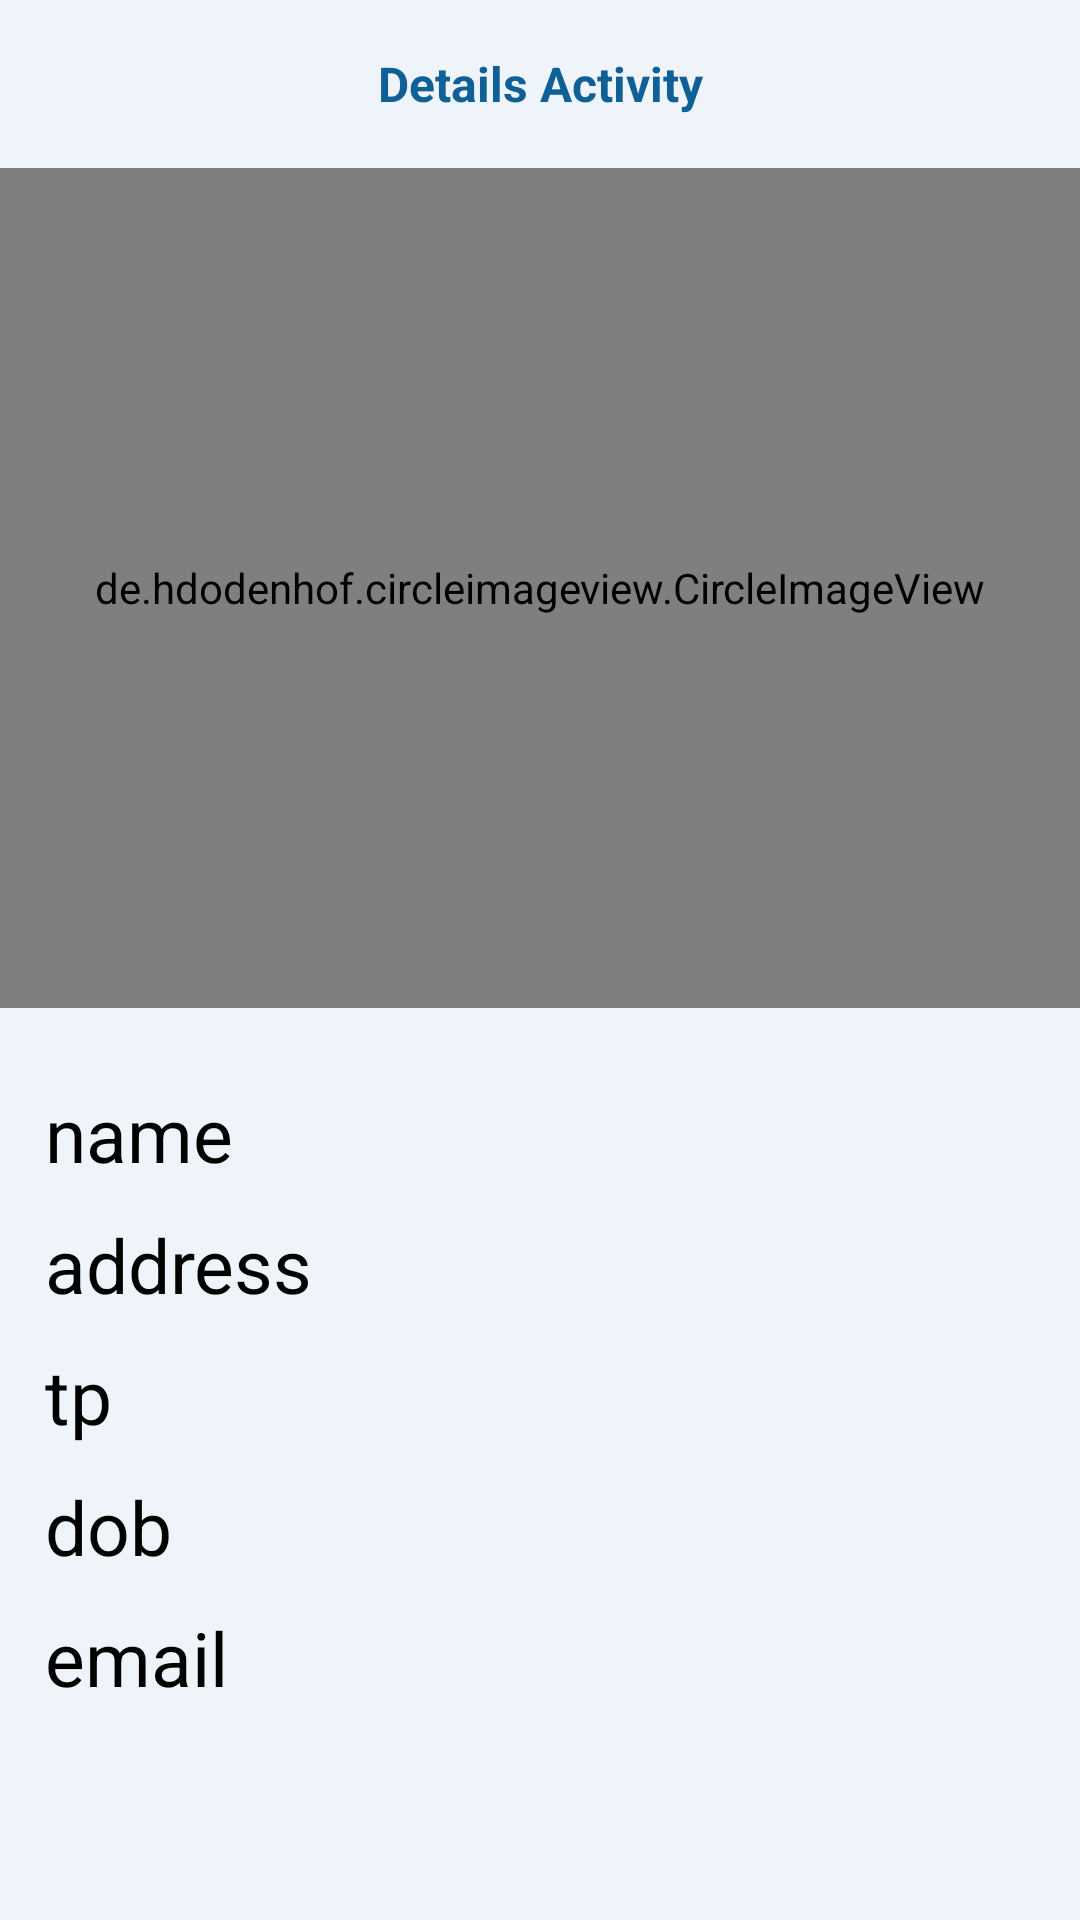

Write the Android layout XML for this screen, with the resource values it uses.
<!-- AndroidManifest.xml: application theme Theme.Design.NoActionBar -->
<!-- res/layout/activity_show_details.xml -->
<LinearLayout
    xmlns:android="http://schemas.android.com/apk/res/android"
    xmlns:app="http://schemas.android.com/apk/res-auto"
    xmlns:tools="http://schemas.android.com/tools"
    android:layout_width="match_parent"
    android:layout_height="match_parent"
    android:background="@color/two_tone_ice_blue"
    android:orientation="vertical"
    tools:context=".view.ShowDetailsActivity">
    <androidx.appcompat.widget.Toolbar
        android:id="@+id/toolbar"
        android:layout_width="match_parent"
        android:layout_height="?attr/actionBarSize"
        android:theme="@style/BaseTheme"
        android:background="@color/two_tone_ice_blue"
        app:layout_scrollFlags="scroll|exitUntilCollapsed">

        <TextView
            android:id="@+id/titleName"
            android:layout_width="wrap_content"
            android:layout_height="match_parent"
            android:layout_gravity="center"
            android:gravity="center"
            android:text="Details Activity"
            android:textColor="@color/colorPrimary"
            android:textSize="16sp"
            android:textStyle="bold" />
        <ImageButton
            android:visibility="gone"
            android:id="@+id/selectedUserButton"
            android:background="@android:color/transparent"
            android:src="@drawable/heart_icon_selected"
            android:layout_margin="10dp"
            android:layout_gravity="end"
            android:layout_width="wrap_content"
            android:layout_height="wrap_content"/>
        <ImageButton
            android:visibility="gone"
            android:id="@+id/nonSelectedUserButton"
            android:background="@android:color/transparent"
            android:src="@drawable/heart_icon_non_selected"
            android:layout_margin="10dp"
            android:layout_gravity="end"
            android:layout_width="wrap_content"
            android:layout_height="wrap_content"/>


    </androidx.appcompat.widget.Toolbar>

    <ScrollView
    android:layout_width="match_parent"
    android:layout_height="wrap_content">
    <LinearLayout
        android:layout_width="match_parent"
        android:layout_height="match_parent"
        android:orientation="vertical">

        <de.hdodenhof.circleimageview.CircleImageView
            android:id="@+id/circleImageView"
            android:layout_width="match_parent"
            android:layout_height="280dp"
            android:src="@drawable/ic_launcher_background" />

        <RelativeLayout
            android:layout_width="wrap_content"
            android:layout_height="wrap_content"
            android:layout_margin="15dp">

            <TextView
                android:id="@+id/firstName"
                android:layout_width="wrap_content"
                android:layout_height="wrap_content"
                android:layout_marginTop="10dp"
                android:text="name"
                android:textColor="@color/black"
                android:textSize="25sp" />

            <TextView
                android:textColor="@color/black"
                android:id="@+id/address"
                android:layout_width="wrap_content"
                android:layout_height="wrap_content"
                android:layout_below="@id/firstName"
                android:layout_marginTop="10dp"
                android:text="address"
                android:textSize="25sp" />

            <TextView
                android:textColor="@color/black"
                android:id="@+id/tp"
                android:layout_width="wrap_content"
                android:layout_height="wrap_content"
                android:layout_below="@id/address"
                android:layout_marginTop="10dp"
                android:text="tp"
                android:textSize="25sp" />

            <TextView
                android:textColor="@color/black"
                android:id="@+id/dob"
                android:layout_width="wrap_content"
                android:layout_height="wrap_content"
                android:layout_below="@id/tp"
                android:layout_marginTop="10dp"
                android:text="dob"
                android:textSize="25sp" />

            <TextView
                android:textColor="@color/black"
                android:id="@+id/email"
                android:layout_width="wrap_content"
                android:layout_height="wrap_content"
                android:layout_below="@id/dob"
                android:layout_marginTop="10dp"
                android:text="email"
                android:textSize="25sp" />

        </RelativeLayout>

    </LinearLayout>
</ScrollView>
</LinearLayout>
<!-- resources referenced by this layout -->
<resources>
  <color name="black">#FF000000</color>
  <color name="colorPrimary">#0F6097</color>
  <color name="two_tone_ice_blue">#eff4fa</color>
  <!-- drawable heart_icon_non_selected: png bitmap (drawable-hdpi, 520 bytes) -->
  <!-- drawable heart_icon_selected: png bitmap (drawable-hdpi, 409 bytes) -->
  <style name="BaseTheme" parent="Theme.AppCompat.Light.NoActionBar">
          <item name="colorControlNormal">@color/toolbar_title_color</item>
      </style>
  <color name="toolbar_title_color">#24579b</color>
</resources>
